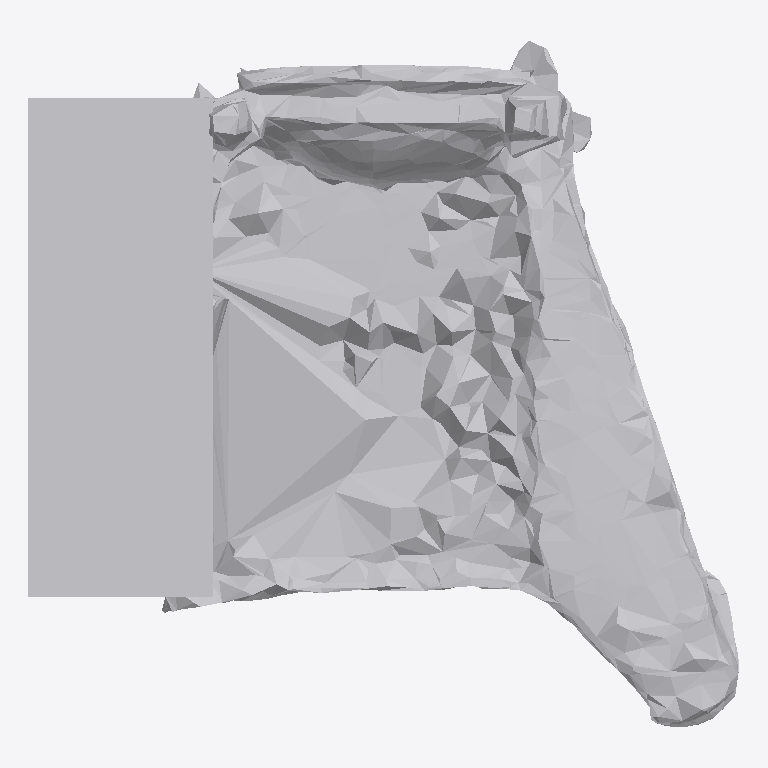
Plan cut of the same IFC building model at storey 'Ground Floor' (level 0.00 m, cut at 1.40 m), seen from above with north up, elements coloured by IFC class: 1 other element (light grey). No cut surface shows.
Extent 0.610 m × 0.590 m × 0.303 m (x, y, z). Storeys (1): Ground Floor at 0.00 m. Elements (1): 1 IfcFurniture.

HEADER;
FILE_DESCRIPTION(('ViewDefinition [CoordinationView]'),'2;1');
FILE_NAME('','2026-07-12T07:40:21',(''),(''),'IfcOpenShell 0.8.0','IfcOpenShell 0.8.0','');
FILE_SCHEMA(('IFC4'));
ENDSEC;
DATA;
#17=IFCPROJECT('3JLzOvn8D7vu$A5kjv$5FE',#5,'Office Project',$,$,$,$,(#15),#10);
#20=IFCSITE('1gI9dFHAXBDB6G7GKUlbkP',#5,'Site',$,$,#19,$,$,.ELEMENT.,$,$,$,$,$);
#22=IFCBUILDING('1z$7bMl3zDtwGWonUTmbcL',#5,'Building',$,$,#21,$,$,.ELEMENT.,$,$,$);
#24=IFCBUILDINGSTOREY('3q7zCHYmv0Khqiq5Zi7XCV',#5,'Ground Floor',$,$,#23,$,$,.ELEMENT.,0.0);
#35=IFCFURNITURE('18WD6$E6L7jhLOy7f3ZFiT',#5,'list03_sofa',$,$,#34,#31,$,$);
ENDSEC;
